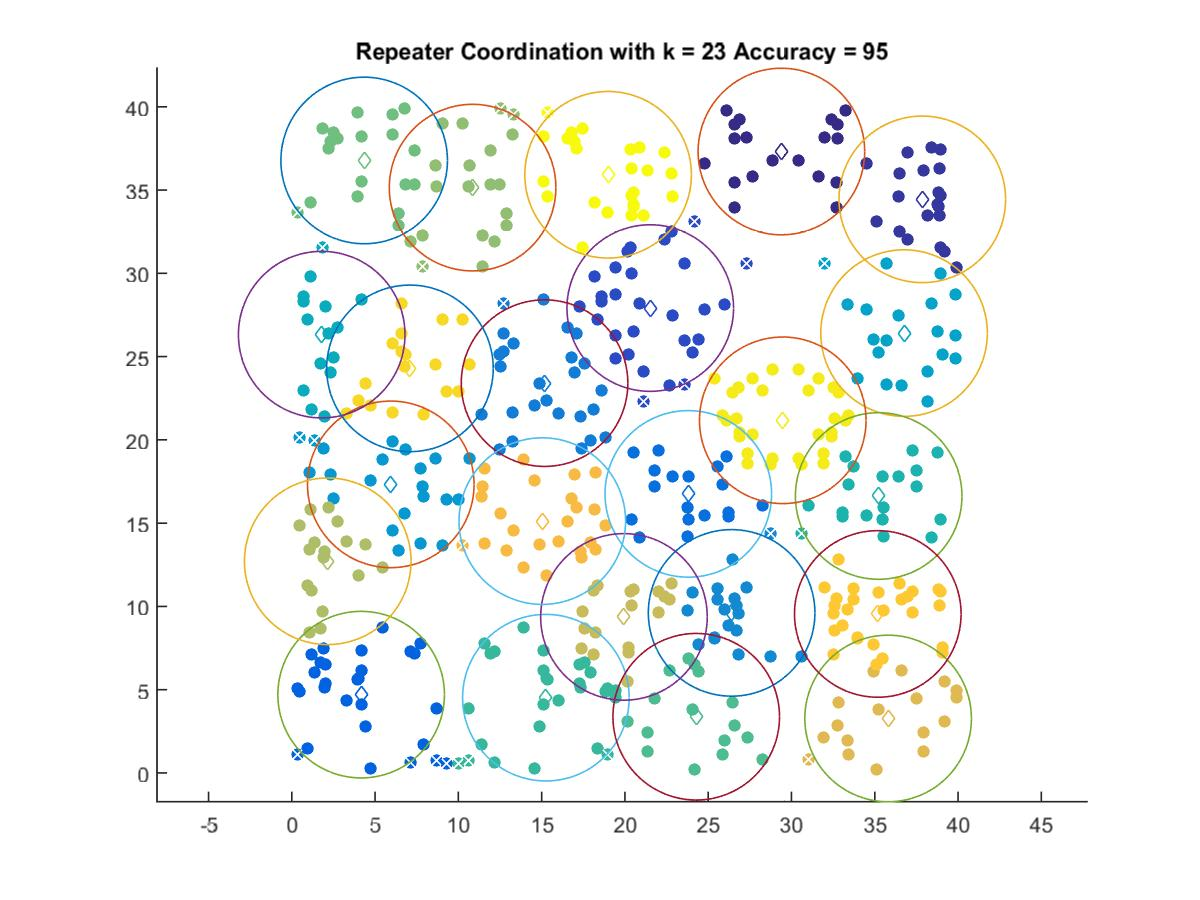

Data behind this chart, as committed beside it:
29.393, 37.312
37.85, 34.44
21.52, 27.91
4.162, 4.704
23.8, 16.76
15.17, 23.41
26.41, 9.612
5.941, 17.33
36.76, 26.41
1.795, 26.32
35.23, 16.63
15.25, 4.522
24.28, 3.378
4.344, 36.78
10.85, 35.15
2.157, 12.71
19.94, 9.373
35.8, 3.273
15.04, 15.12
35.18, 9.549
7.092, 24.29
29.48, 21.18
18.99, 35.92
